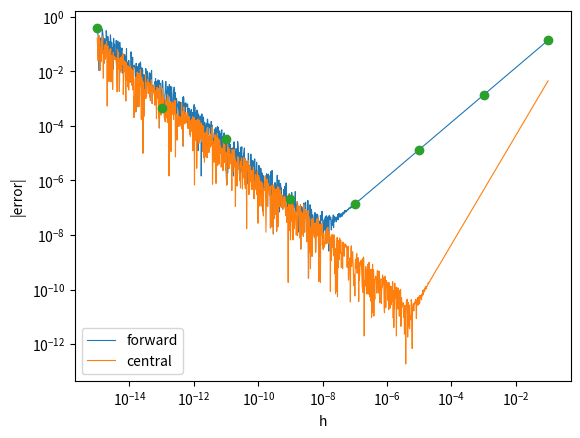

Reproduce this figure in Python.
# 연습문제 1.3.A: 전진차분 오차 vs h (f=e^x, x=1) + 추가 도전(중심차분)
import numpy as np
import matplotlib; matplotlib.use("Agg"); import matplotlib.pyplot as plt
e = np.exp(1.0); eps = np.finfo(float).eps
hs = 10.0 ** -np.arange(1, 16, 2)
fwd = np.abs((np.exp(1 + hs) - np.exp(1)) / hs - e)
for h, err in zip(hs, fwd):
    print(f"h=1e{int(np.log10(h)):+d}: |err| = {err:.3e}   model e*h/2 + e*eps/h = {e*h/2 + e*eps/h:.3e}")
print("best h among odd powers:", hs[fwd.argmin()], " err:", fwd.min())
# 촘촘한 스캔
hf = np.logspace(-15, -1, 1401)
ef = np.abs((np.exp(1 + hf) - np.exp(1)) / hf - e)
# 잡음이 있으므로 이동 중앙값으로 최적점 추정
from scipy.ndimage import median_filter
sm = median_filter(ef, size=41)
print(f"fine-scan optimum (median-smoothed): h ~ {hf[sm.argmin()]:.2e}, err ~ {sm.min():.2e}")
print(f"model E(h)=(e/2)h + e*eps/h: h* = sqrt(2 eps) = {np.sqrt(2*eps):.2e}, E(h*) = e*sqrt(2 eps) = {e*np.sqrt(2*eps):.2e}; sqrt(eps) = {np.sqrt(eps):.2e}")
# 추가 도전: 중심차분
ec = np.abs((np.exp(1 + hf) - np.exp(1 - hf)) / (2*hf) - e)
smc = median_filter(ec, size=41)
print(f"central diff optimum: h ~ {hf[smc.argmin()]:.2e}, err ~ {smc.min():.2e};  eps^(1/3) = {eps**(1/3):.2e}")
plt.loglog(hf, ef, lw=.8, label="forward"); plt.loglog(hf, ec, lw=.8, label="central")
plt.loglog(hs, fwd, "o"); plt.xlabel("h"); plt.ylabel("|error|"); plt.legend(); plt.savefig("ex_1_3_A.png", dpi=120)
